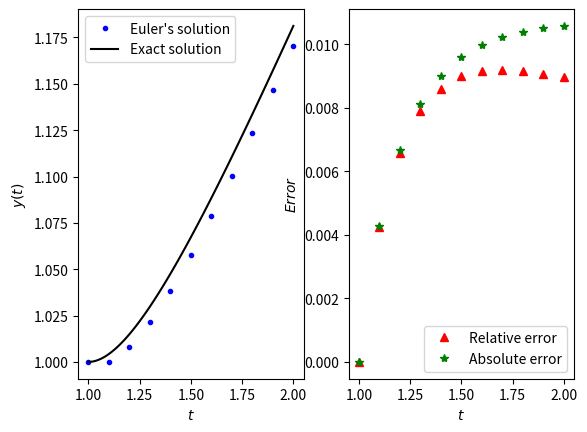

The script that saved this image:
import numpy as np
from matplotlib import pyplot as plt

a = 1
b = 2
h = 0.1
n = int((b-a)/h)
ini_val = 1	#From given initial condition

#def function
def f(y,t):
	return(y/t - (y/t)**2)

#Exact soution
def y_true(t):
	return(t/(1+np.log(t)))

#Euler method
def Euler(ini_val,a,b,h):
	
	n = int((b-a)/h)
	w = np.zeros(n+1)
	t = np.linspace(a,b,n+1)
	
	w[0] = ini_val 		 #initial condition
	
	for i in range(n):
		k = h*f(w[i],t[i])
		w[i+1] = w[i] + k
	return(w,t)

#Data for exact solution
t1 = np.linspace(1,2,100)
y_exact = y_true(t1)

#solution by Euler's method 
y_Euler,t = Euler(ini_val, a, b, h)


#Error
t = np.linspace(1,2,11)
y = y_true(t)
abs_error = np.zeros(n+1)
rel_error = np.zeros(n+1)

for i in range(n+1):
	abs_error[i] = np.abs(y[i]-y_Euler[i])
	rel_error[i] = np.abs(y[i]-y_Euler[i])/y[i] 

fig=plt.figure()
ax1=fig.add_subplot(121)
ax2=fig.add_subplot(122)

ax2.plot(t,rel_error,'r^',label = 'Relative error')
ax2.plot(t,abs_error,'g*',label = 'Absolute error')
ax2.set_xlabel('$t$')
ax2.set_ylabel('$Error$')
ax2.legend()

ax1.plot(t,y_Euler,'b.',label = "Euler's solution")
ax1.plot(t1, y_exact,'k-',label = "Exact solution")
ax1.set_xlabel('$t$')
ax1.set_ylabel('$y(t)$')
ax1.legend()

plt.show()
